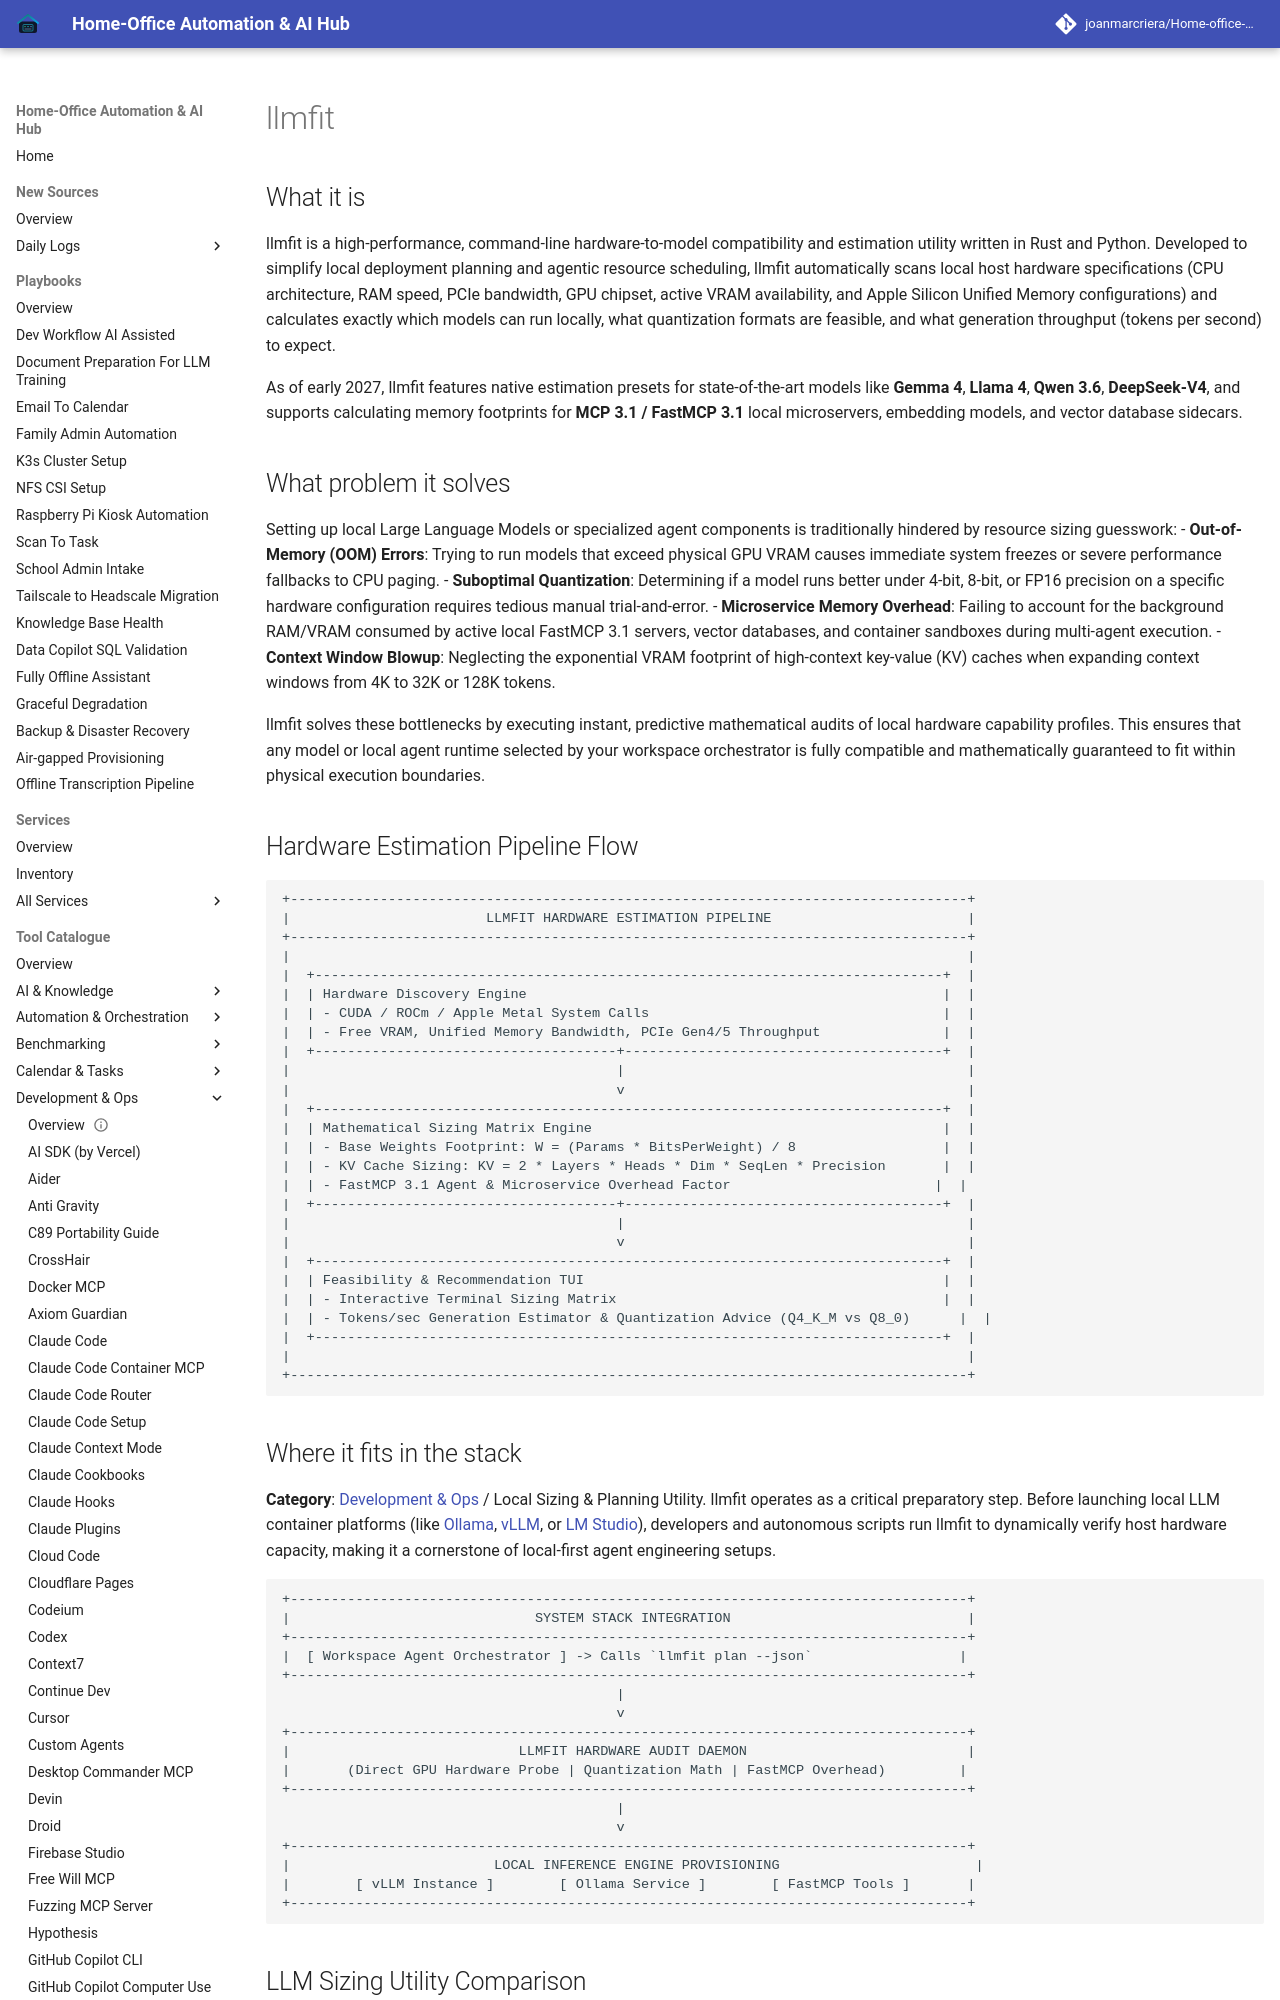

repository: joanmarcriera/Home-office-automations · page: tools/development_ops/llmfit/index.html · generator: mkdocs

# llmfit

## What it is
llmfit is a high-performance, command-line hardware-to-model compatibility and estimation utility written in Rust and Python. Developed to simplify local deployment planning and agentic resource scheduling, llmfit automatically scans local host hardware specifications (CPU architecture, RAM speed, PCIe bandwidth, GPU chipset, active VRAM availability, and Apple Silicon Unified Memory configurations) and calculates exactly which models can run locally, what quantization formats are feasible, and what generation throughput (tokens per second) to expect.

As of early 2027, llmfit features native estimation presets for state-of-the-art models like **Gemma 4**, **Llama 4**, **Qwen 3.6**, **DeepSeek-V4**, and supports calculating memory footprints for **MCP 3.1 / FastMCP 3.1** local microservers, embedding models, and vector database sidecars.

## What problem it solves
Setting up local Large Language Models or specialized agent components is traditionally hindered by resource sizing guesswork:
- **Out-of-Memory (OOM) Errors**: Trying to run models that exceed physical GPU VRAM causes immediate system freezes or severe performance fallbacks to CPU paging.
- **Suboptimal Quantization**: Determining if a model runs better under 4-bit, 8-bit, or FP16 precision on a specific hardware configuration requires tedious manual trial-and-error.
- **Microservice Memory Overhead**: Failing to account for the background RAM/VRAM consumed by active local FastMCP 3.1 servers, vector databases, and container sandboxes during multi-agent execution.
- **Context Window Blowup**: Neglecting the exponential VRAM footprint of high-context key-value (KV) caches when expanding context windows from 4K to 32K or 128K tokens.

llmfit solves these bottlenecks by executing instant, predictive mathematical audits of local hardware capability profiles. This ensures that any model or local agent runtime selected by your workspace orchestrator is fully compatible and mathematically guaranteed to fit within physical execution boundaries.
